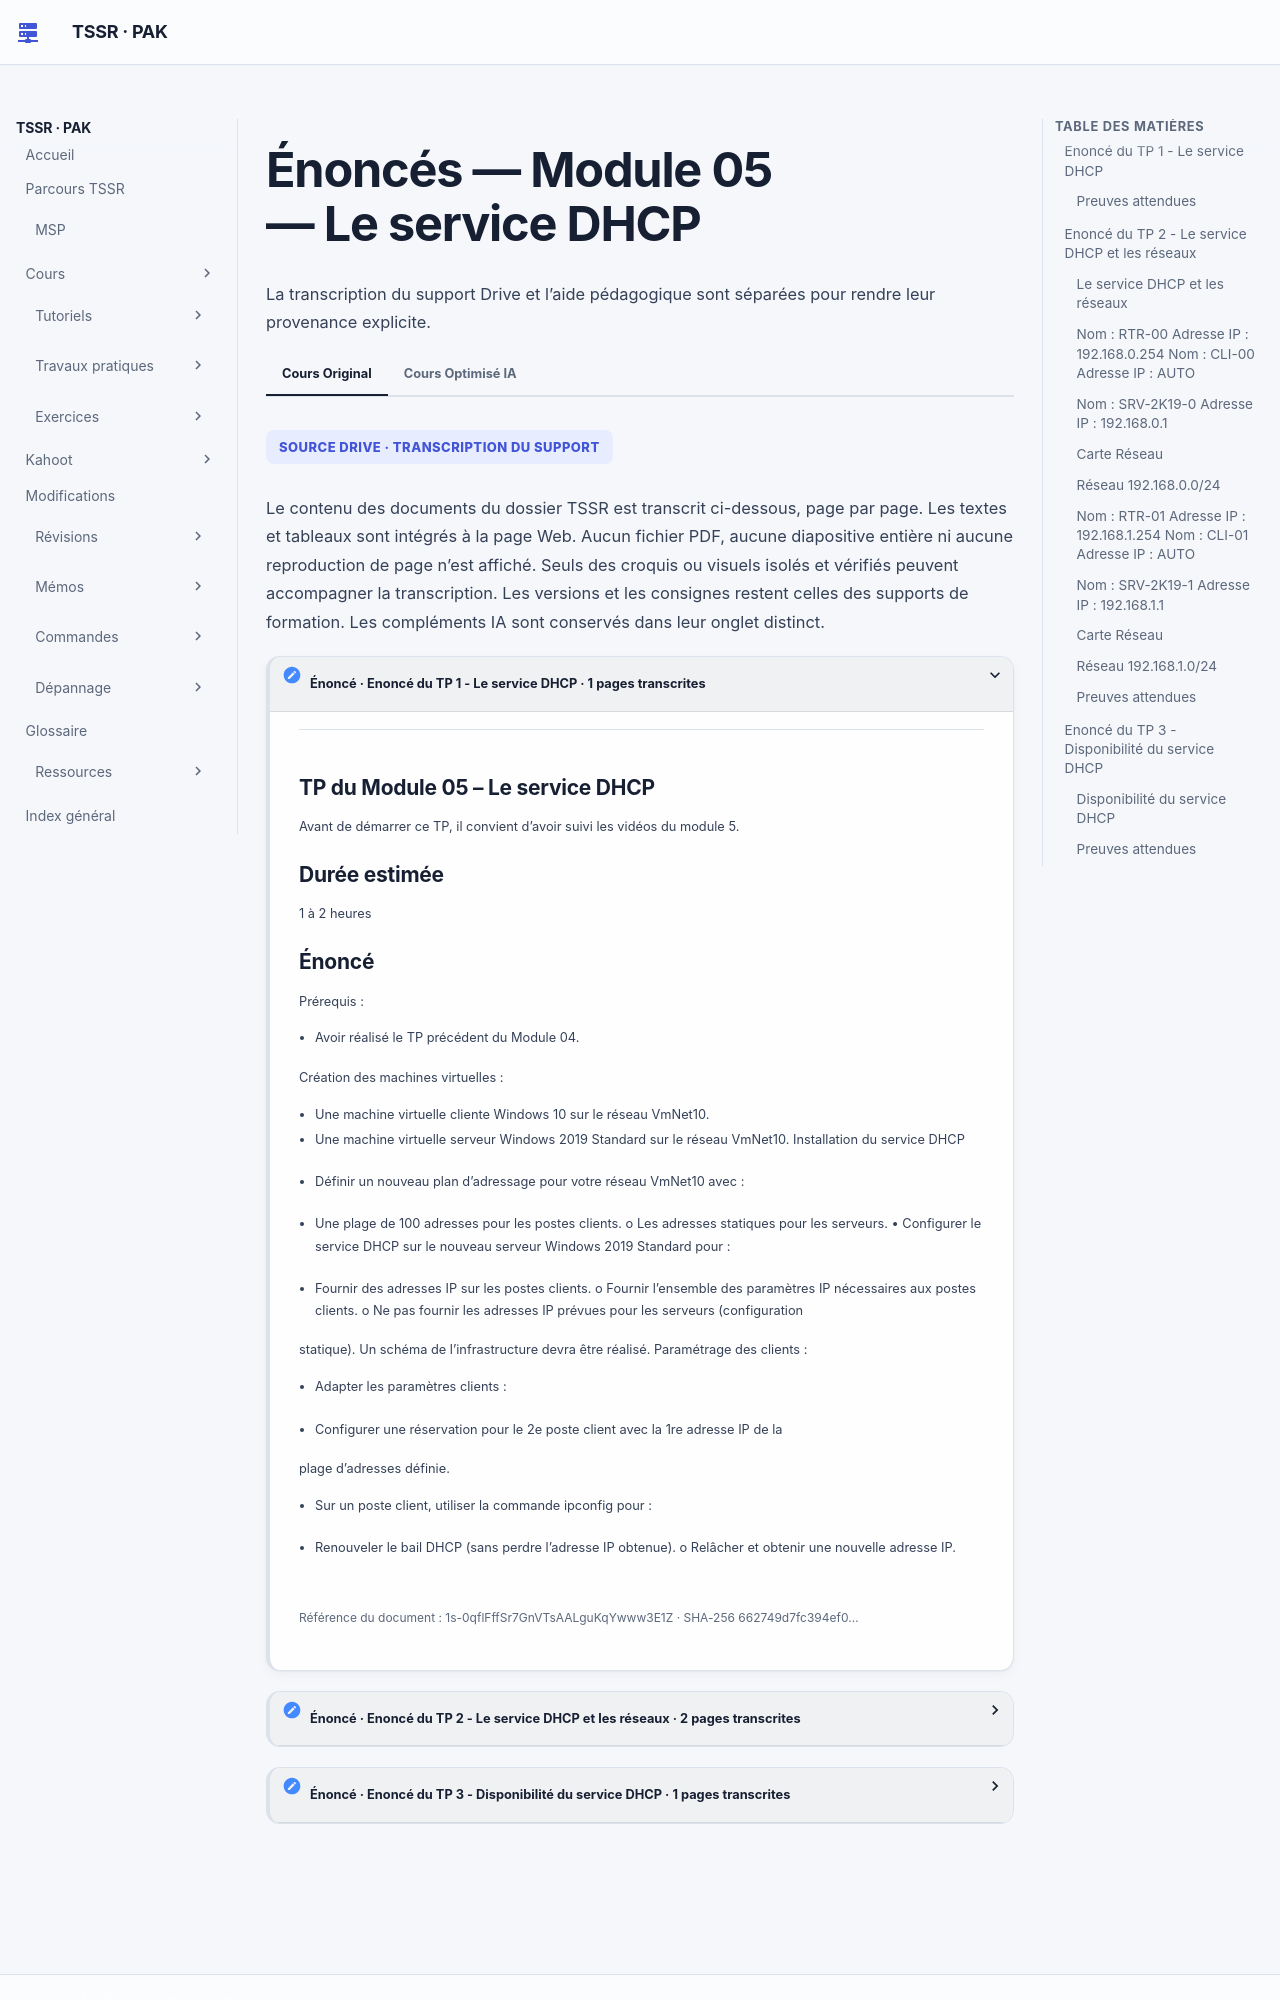

repository: sk34pk25/tssr-cours · page: tp/services-reseaux-microsoft/module-05/enonces/index.html · generator: mkdocs

# Énoncés — Module 05 — Le service DHCP

## Enoncé du TP 1 - Le service DHCP

Avant de démarrer ce TP, il convient d’avoir suivi les vidéos du module 5.

1 à 2 heures

Prérequis :

- Avoir réalisé le TP précédent du Module 04.

Création des machines virtuelles :

- Une machine virtuelle cliente Windows 10 sur le réseau VmNet10.
- Une machine virtuelle serveur Windows 2019 Standard sur le réseau VmNet10. Installation du service DHCP

- Définir un nouveau plan d’adressage pour votre réseau VmNet10 avec :

- Une plage de 100 adresses pour les postes clients. o Les adresses statiques pour les serveurs. • Configurer le service DHCP sur le nouveau serveur Windows 2019 Standard pour :

- Fournir des adresses IP sur les postes clients. o Fournir l’ensemble des paramètres IP nécessaires aux postes clients. o Ne pas fournir les adresses IP prévues pour les serveurs (configuration

statique). Un schéma de l’infrastructure devra être réalisé. Paramétrage des clients :

- Adapter les paramètres clients :

- Configurer une réservation pour le 2e poste client avec la 1re adresse IP de la

plage d’adresses définie.

- Sur un poste client, utiliser la commande ipconfig pour :

- Renouveler le bail DHCP (sans perdre l’adresse IP obtenue). o Relâcher et obtenir une nouvelle adresse IP.

### Preuves attendues

Conserver le plan d’adressage, la plage de 100 adresses, les options, l’exclusion des adresses statiques, la réservation et les sorties des deux essais de bail.

## Enoncé du TP 2 - Le service DHCP et les réseaux

### Le service DHCP et les réseaux

Avant de démarrer ce TP, il convient d’avoir suivi les vidéos du module 5 et terminé le TP précédent.

1 à 2 heures

Prérequis :

- Avoir réalisé le TP précédent du Module 04.

- Avoir les deux machines virtuelles RTR-00 et RTR-01.

Pouvoir distribuer des adresses IP dans un autre domaine de diffusion.

### Nom : RTR-00 Adresse IP : 192.168.0.254 Nom : CLI-00 Adresse IP : AUTO

### Nom : SRV-2K19-0 Adresse IP : 192.168.0.1

### Carte Réseau

### Réseau 192.168.0.0/24

VNET10

- Paramétrer le serveur d’un domaine de diffusion pour fournir des adresses IP à plusieurs domaines de diffusion.
- Créer sur le serveur SRV-2K19-0 une étendue DHCP pour fournir des adresses IP dans le domaine de diffusion du serveur.
- Créer également une étendue pour le second domaine de diffusion hébergé sur le routeur RTR-01.

- Faire la même opération sur le second réseau.

- Faire la mise en place d’un client en adressage automatique. o Faire la mise en place d’un serveur Windows. o Configurer deux étendues DHCP sur le serveur afin de pouvoir fournir

### Nom : RTR-01 Adresse IP : 192.168.1.254 Nom : CLI-01 Adresse IP : AUTO

### Nom : SRV-2K19-1 Adresse IP : 192.168.1.1

des adresses IP dans les deux domaines de diffusion.

### Carte Réseau

### Réseau 192.168.1.0/24

VNET11

- Tester le bon fonctionnement.

- Vérifier l’obtention d’une adresse IP sur les postes clients de chaque réseau. o Tester la connectivité entre les clients de chaque réseau.

- Mettre en place un service de relai DHCP sur les routeurs de chaque domaine de diffusion afin de pallier la défaillance d’un serveur DHCP.

- Arrêter l’un des deux serveurs DHCP et vérifier l’obtention et la connectivité

des postes clients.

### Preuves attendues

Vérifier un bail par réseau, les paramètres propres à chaque étendue, la connectivité croisée et l’obtention d’un bail avec un serveur arrêté.

## Enoncé du TP 3 - Disponibilité du service DHCP

### Disponibilité du service DHCP

Avant de démarrer ce TP, il convient d’avoir suivi les vidéos du module 5 et terminé le TP précédent.

1 à 2 heures

Prérequis :

- Avoir réalisé le TP précédent du Module 05.

Définition des paramètres :

- Définir le plan d’adressage et les paramètres pour :

- Fournir à vos postes clients des adresses IP dans votre réseau VmNet10. o Fournir aux postes client du réseau 192.168.1.0/24 des adresses IP de votre

serveur en cas de défaillance du serveur. Vous configurerez les serveurs avec la fonction de FailOver. Configuration pour les clients du 1er réseau :

- Configurer les plages adaptées sur les deux serveurs DHCP.
- Configurer le relais DHCP sur le routeur adapté.
- Tester le bon fonctionnement.

- Si le serveur DHCP du 1er réseau est arrêté. o Si le serveur DHCP du 1er réseau est relancé. o Vérifier la connectivité avec le réseau VmNet10 du VmNet11. Configuration pour les clients du 2e réseau :

- Configurer les plages adaptées sur les deux serveurs DHCP.
- Configurer le relais DHCP sur le routeur adapté.
- Tester le bon fonctionnement.

- Si le serveur DHCP du 2e réseau est arrêté. o Si le serveur DHCP du 2e réseau est relancé. o Vérifier la connectivité avec le réseau VmNet11 du VmNet10.
